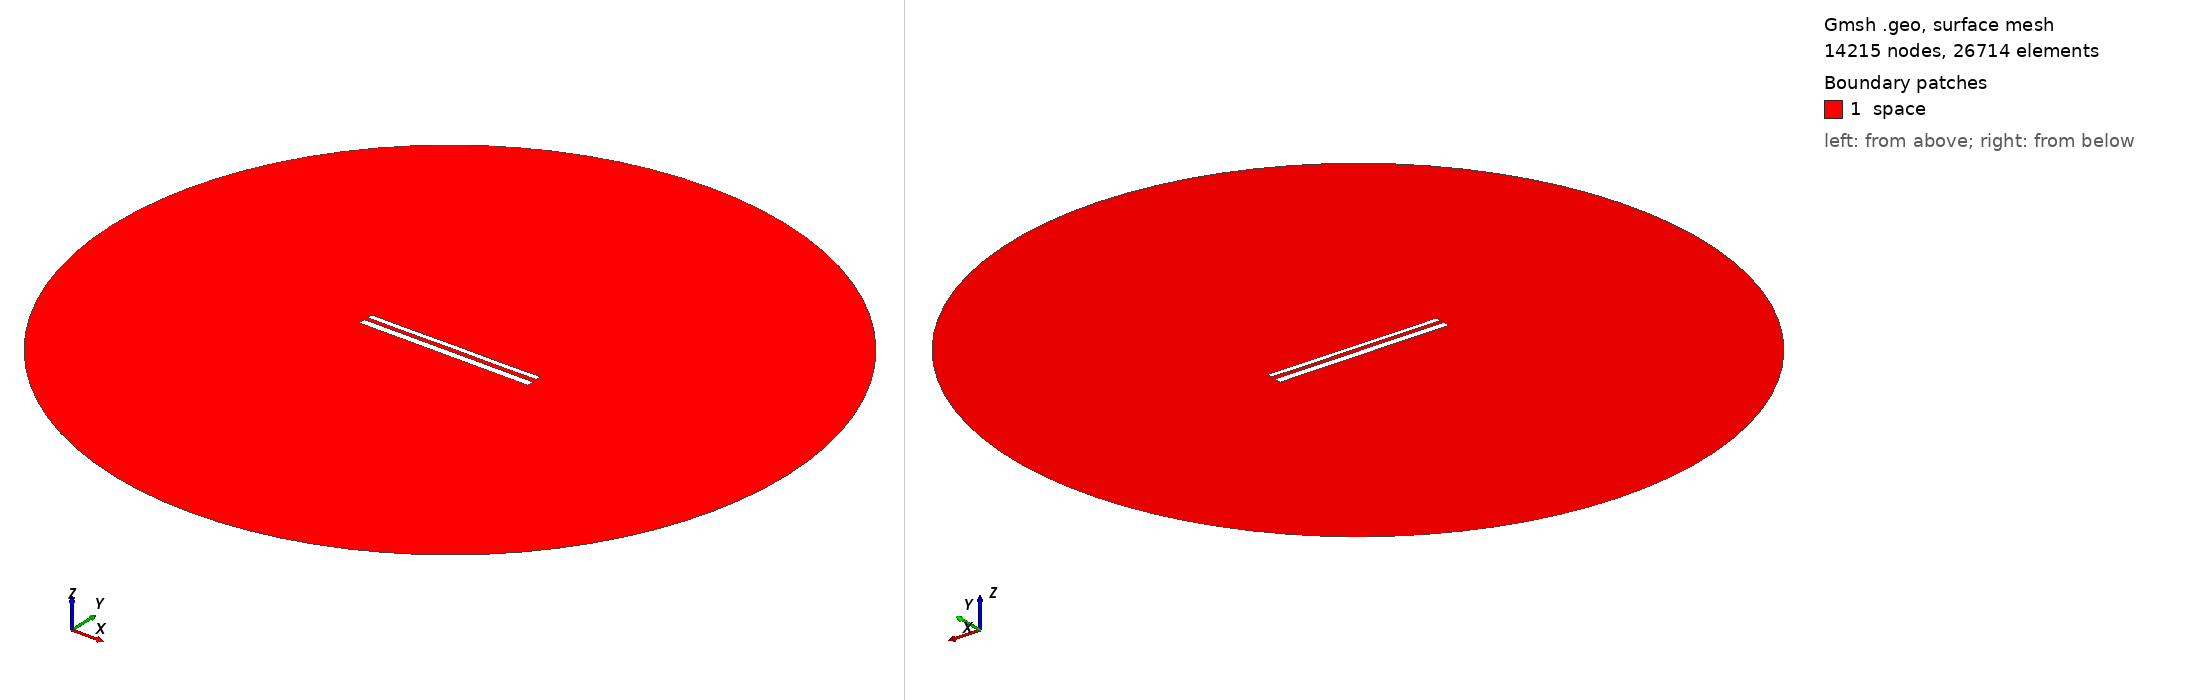

Gmsh geometry script, surface-meshed: 14215 nodes, 26714 surface elements. Boundary patches (legend numbers): 1 space. Left view from above one corner, right view from below the opposite corner. Legend entries are the model's physical surfaces. The drawing asked Gmsh for element sizes between 1% and 20% of the model's largest extent; the script's own settings can give other sizes.

=== 11812.geo (drawn) ===
//---------------------------------------
// Geometry kernel
//---------------------------------------

SetFactory("OpenCASCADE");



//---------------------------------------
// Parameters of the geometry
//---------------------------------------

// Overetch of the upper plate
overetch = 0.375;

// Distance between the plates
distance = 2.25;

// Discretization over the x axis (for the deformation)
nx = 50; 

// Length of the plate
L = 100 - overetch; 

// Number of modes
n = 4; 

// 1st mode coefficient
coeff(1) = 0.15;
beta(1) = 0.596864 * 3.1415926535 / L;

// 2nd mode coefficient
coeff(2) = 0.0;
beta(2) = 1.49418 * 3.1415926535 / L;

// 3rd mode coefficient
coeff(3) = 0.0;
beta(3) = 2.50025 * 3.1415926535 / L;

// 4th mode coefficient
coeff(4) = -0.075;
beta(4) = 3.49999 * 3.1415926535 / L;



//---------------------------------------
// Upper plate (deformed rectangle)
//---------------------------------------

// Coordiantes of the upper plate
xmin = -50;
xmax = 50 - overetch;

// Height of the upper plate
yheight = 4 - 2 * overetch;

// Indexes of the points
UpperID[] = {};
LowerID[] = {};
LeftID[] = {};
RightID[] = {};

// Point index
p = 1;

// Horizontal edges
For i In {1:nx}
    x = xmin + (i-1)*(xmax - xmin)/(nx-1);

    y_bottom = distance / 2 + overetch;
    For j In {1:n}
        C = (Cosh(beta(j)*L) + Cos(beta(j)*L)) / (Sinh(beta(j)*L) + Sin(beta(j)*L));
        y_bottom  = y_bottom + coeff(j) * (Cosh(beta(j)*(x+50)) - Cos(beta(j)*(x+50)) - C * (Sinh(beta(j)*(x+50)) - Sin(beta(j)*(x+50))));
    EndFor

    y_top = y_bottom + yheight;

    Point(p) = {x, y_top, 0, 1.0};
    UpperID[i] = p;
    p = p + 1;

    Point(p) = {x, y_bottom, 0, 1.0};
    LowerID[i] = p;
    p = p + 1;
EndFor

// Create point lists
UpperPts[] = {}; LowerPts[] = {};
For i In {1:nx}
  UpperPts[] += {UpperID[i]};
  LowerPts[] += {LowerID[i]};
EndFor

// Build splines
Spline(1) = {UpperPts[]};
Spline(2) = {LowerPts[]};
Line(3) = {LowerPts[nx-1], UpperPts[nx-1]};
Line(4) = {LowerPts[0], UpperPts[0]};

// Build the plane surface
Curve Loop(1) = {2, 3, -1, -4};
Plane Surface(1) = {1};



//---------------------------------------
// Lower plate (rectangle)
//---------------------------------------

// Vertices
Point(1001) = {-50, -1, 0, 1.0};
Point(1002) = { 50, -1, 0, 1.0};
Point(1003) = { 50,  -5, 0, 1.0};
Point(1004) = {-50,  -5, 0, 1.0};

// Edges
Line(5) = {1001, 1002};
Line(6) = {1002, 1003};
Line(7) = {1003, 1004};
Line(8) = {1004, 1001};

// Plane surface
Line Loop(2) = {5, 6, 7, 8};
Plane Surface(2) = {2}; 



//---------------------------------------
// Outer (fictious) boundary
//---------------------------------------

// Points
Point(1005) = {0, 0, 0};       // Center
Point(1006) = {200, 0, 0};     // Start point
Point(1007) = {0, 200, 0};     // 90 degrees
Point(1008) = {-200, 0, 0};    // 180 degrees
Point(1009) = {0, -200, 0};    // 270 degrees

// Circle arcs (each needs start, center, end)
Circle(9) = {1006, 1005, 1007};
Circle(10) = {1007, 1005, 1008};
Circle(11) = {1008, 1005, 1009};
Circle(12) = {1009, 1005, 1006};

// Plane surface for the entire domain
Curve Loop(3) = {9, 10, 11, 12};
Surface(3) = {3};

// Subtract the plates from the whole domain to obtain the actual domain where we want to solve the equations
BooleanDifference{ Surface{3}; Delete; }{ Surface{1}; Surface{2}; Delete; }




//---------------------------------------
// Transfinite Lines/Curves
//---------------------------------------

// Set the number of points on the boundaries
r = 7;

// Plates
Transfinite Curve {1, 2} = 50*r Using Progression 1;
Transfinite Curve {3, 4} = 2*r Using Progression 1;
Transfinite Line {5, 7} = 50*r Using Progression 1;
Transfinite Line {6, 8} = 2*r Using Progression 1;

// Outer boundary
Transfinite Line {9, 10, 11, 12} = 20 Using Progression 1;



//---------------------------------------
// Physical groups
//---------------------------------------                

// Physical curves (boundaries)
Physical Line("force_segment", 10) = {2};
Physical Line("upper_plate", 11) = {1, 3, 4};
Physical Line("lower_plate", 12) = {5, 6, 7, 8};
Physical Line("boundary", 20) = {9, 10, 11, 12};

// Physical Surfaces
Physical Surface("space", 30) = {3};



//---------------------------------------
// 6. Generate the Mesh
//---------------------------------------

// 2D mesh generation
Mesh 2;
